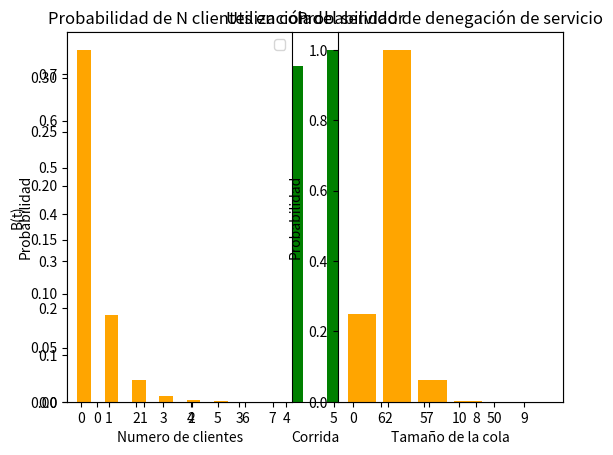

Python code for this plot:
import numpy as np
import matplotlib.pyplot as plt

#PARÁMETROS
tasa_servicio = 25 # personas/minuto. 
tasa_arribo = tasa_servicio * 0.25 #personas/minuto . Variar 0.25, 0.5, 0.75, 1, 1.25
cantidad_corridas = 10 
total_clientes = 5000  # fin de la simulacion 

#Variables e inicialización
cant_tipo_evento = 2  # tipos de eventos (arribos y llegadas)
time = 0.0  # reloj de simulación
b_estado_servidor = 0  # B(t) = 0: servidor libre - 1: servidor ocupado
q_ncc = 0  # número de clientes en cola Q(t)
area_bajo_q = 0.0  
area_bajo_b = 0.0 
tiempo_ultimo_evento = 0.0 
num_clientes = 0 # número de clientes que completaron su demora en cola
arreglo_prox_evento = np.zeros([cant_tipo_evento + 1]) # arreglo que contiene el tiempo del próximo evento I en la posición ARREGLO_PROX_EV[I]
demora_total = 0.0 # tiempo total de los clientes que completaron sus demoras
tiempo_prox_evento = 0.0 
tipo_prox_evento = 0 # tipo del proximo evento (1: ARRIBOS o 2: PARTIDAS) 
arreglo_tiempos_arribo = np.zeros([total_clientes + 1]) # tiempo de arribo del cliente I que está esperando en cola
tiempo_servicio_acumulado = 0.0
util_corridas, demora_cola_corridas, clientes_cola_corridas, demora_sistema_corridas, clientes_sistema_corridas, contq_ncc, probq_ncc = [], [], [], [], [], [0] * total_clientes, []


def timing():
    global time,arreglo_prox_evento, tipo_prox_evento, tiempo_prox_evento, cant_tipo_evento
    tiempo_prox_evento = 1e29
    tipo_prox_evento = 0
    for i in range(1, cant_tipo_evento + 1):
        if arreglo_prox_evento[i] <tiempo_prox_evento:
            tiempo_prox_evento = arreglo_prox_evento[i]
            tipo_prox_evento = i
    if tipo_prox_evento >0:
        time = tiempo_prox_evento
        return 0
    else:
        print('Lista de eventos vacias. Fin de la simulacion')
        return 1

def arribo():
    global b_estado_servidor,demora_total,num_clientes,arreglo_tiempos_arribo,arreglo_prox_evento, tiempo_ultimo_evento, tiempo_servicio_acumulado, area_bajo_q, q_ncc 
    arreglo_prox_evento[1] = time + np.random.exponential(1 / tasa_arribo)
    if b_estado_servidor == 1:
        area_bajo_q += q_ncc * (time - tiempo_ultimo_evento)
        tiempo_ultimo_evento = time
        q_ncc += 1
        if q_ncc <= total_clientes:
            arreglo_tiempos_arribo[q_ncc] = time
        else:
            print('Se alcanzó el limite de clientes a observar')
    else:
        DEMORA = 0.0
        b_estado_servidor = 1
        demora_total += DEMORA
        num_clientes += 1
        arreglo_prox_evento[2] = time + np.random.exponential(1 / tasa_servicio)
        tiempo_servicio_acumulado += (arreglo_prox_evento[2] - time)

def partida():
    global q_ncc, b_estado_servidor, area_bajo_q, time, tiempo_ultimo_evento, arreglo_tiempos_arribo, demora_total,arreglo_prox_evento, DEMORA, num_clientes, tasa_servicio, tiempo_servicio_acumulado
    if q_ncc > 0:
        area_bajo_q += q_ncc * (time - tiempo_ultimo_evento)
        tiempo_ultimo_evento = time
        q_ncc -= 1
        DEMORA = time - arreglo_tiempos_arribo[1]
        demora_total += DEMORA
        num_clientes += 1
        arreglo_prox_evento[2] = time + np.random.exponential(1 / tasa_servicio)
        tiempo_servicio_acumulado += (arreglo_prox_evento[2] - time)
    if q_ncc != 0:
        for i in range(1, q_ncc + 1):
            arreglo_tiempos_arribo[i]=arreglo_tiempos_arribo[i+1]
    else:
        b_estado_servidor = 0
        arreglo_prox_evento[2] = 10.0 ** 30 
    return None

def report():
    global total_clientes, num_clientes, area_bajo_q, demora_total, time, tiempo_servicio_acumulado
    print("Promedio de clientes en el sistema: " , round((num_clientes / time), 3))
    print('Promedio de clientes en cola', round((area_bajo_q / time), 3))
    print("Tiempo promedio en el sistema: ", round((demora_total / total_clientes), 3), " minutos")
    print('Tiempo promedio en cola:', round((demora_total / num_clientes), 3), ' minutos')
    print('Utilización del servidor:', "{:.2%}".format(tiempo_servicio_acumulado / time ))

def graficar(muestra, tit, ylbl):
    plt.title(tit)
    plt.xlabel('Corrida')
    plt.ylabel(ylbl)
    plt.bar([x+0.25 for x in range(len(muestra))], muestra, color = "green", width = 0.5)
    plt.xticks([x+0.15 for x in range(len(muestra))], [x for x in range(len(muestra))])
    plt.show()

def grafico_probNegacion_probNclientes(probabilidad1):
    n_clientes_observados, probs2 = [], []
    n_clientes_observados.append(1 - probabilidad1[0])
    for j in [0, 2, 5, 10, 50]: #probabilidad de denegacion de servicio para cola finita de tamaño 0, 2, 5 ,10, 50
        n_clientes_observados.append(1 - sum(probabilidad1[i] for i in range(j)))

    print("Probabilidad de denegación de servicio:", n_clientes_observados)
    for i in range(len(probabilidad1)):
        if probabilidad1[i] > 0:
            probs2.append(probabilidad1[i])
    
    #grafico probabilidad de N clientes en cola
    plt.subplot(121)
    plt.title("Probabilidad de N clientes en cola")
    plt.xlabel('Numero de clientes')
    plt.ylabel("Probabilidad")
    plt.bar([x + 0.25 for x in range(len(probs2))], probs2, color="orange", width=0.5)
    plt.xticks([x + 0.15 for x in range(len(probs2))], [x for x in range(len(probs2))])
    plt.legend(loc='upper right')

    #grafico probabilidad de denegacion
    plt.subplot(122)
    plt.title("Probabilidad de denegación de servicio")
    plt.xlabel('Tamaño de la cola')
    plt.ylabel('Probabilidad')
    plt.bar([x + 0.25 for x in range(len(n_clientes_observados))], n_clientes_observados, color="orange")
    plt.xticks([0, 1, 2, 3, 4], labels=['0', '2', '5', '10', '50'])
    #plt.xscale({'0', '2', '5', '10', '50'})
    plt.show()



#MAIN

for i in range(cantidad_corridas):
 
    b_estado_servidor = 0 
    q_ncc = 0
    num_clientes = 0
    tipo_prox_evento = 0
    time = 0.0 
    tiempo_ultimo_evento = 0.0 
    demora_total = 0.0 
    area_bajo_q = 0.0 
    area_bajo_b = 0.0 
    tiempo_servicio_acumulado = 0.0 
    tiempo_prox_evento=0.0     
    arreglo_prox_evento = np.zeros([cant_tipo_evento + 1]) 
    arreglo_tiempos_arribo = np.zeros([total_clientes + 1]) 
    arreglo_prox_evento[1] = time + np.random.exponential(1 / tasa_arribo)
    arreglo_prox_evento[2] = 1e30 

    while num_clientes <= total_clientes:
        timing()
        if timing() == 0:
            time_since_last_event = time - tiempo_ultimo_evento
            tiempo_ultimo_evento = time
            area_bajo_q = area_bajo_q + (q_ncc * time_since_last_event)
            area_bajo_b = area_bajo_b + (b_estado_servidor * time_since_last_event)
            if tipo_prox_evento == 1:
                arribo()
            else:
                contq_ncc[q_ncc] +=1 
                partida()
        elif timing() == 1:
            break
    print("\n\n ----- Corrida nº: ", i+1, " ----- ")
    report()

    clientes_sistema_corridas.append(tasa_arribo * ((demora_total / num_clientes) + (1 / tasa_servicio)))
    clientes_cola_corridas.append((area_bajo_q / time))
    demora_sistema_corridas.append((demora_total / num_clientes) + (1 / tasa_servicio))
    demora_cola_corridas.append(demora_total / num_clientes)
    util_corridas.append(area_bajo_b / time)


for j in range(len(contq_ncc)):
    probq_ncc.append(contq_ncc[j]/sum(contq_ncc))
print("\n\n ----- Promedios generales de todas las corridas: -----")
print("Numero de clientes en el sistema:", round(np.mean(clientes_sistema_corridas), 3))
print("Numero de clientes en cola:", round(np.mean(clientes_cola_corridas), 3))
print("Tiempo promedio en el sistema:", round(np.mean(demora_sistema_corridas), 3))
print("Tiempo promedio en cola:", round(np.mean(demora_cola_corridas), 3))
print("Utilizacion del servidor: ","{:.2%}".format(np.mean(util_corridas)))
print("\n") 
for j in range(len(probq_ncc)):
    if probq_ncc[j] > 0:
       print('Probabilidad de que haya {0} clientes en cola: {1}%'.format(j, round((probq_ncc[j]*100),2))) 


graficar(clientes_sistema_corridas, 'Clientes promedio en el sistema', 'S(t)')
graficar(clientes_cola_corridas, 'Clientes promedio en cola', 'Q(t)')
graficar(demora_sistema_corridas, 'Demora promedio en el sistema', 'Ds(n)')
graficar(demora_cola_corridas, 'Demora promedio en cola', 'Dq(n)')
graficar(util_corridas, 'Utilización del servidor', 'B(t)')
grafico_probNegacion_probNclientes(probq_ncc)


